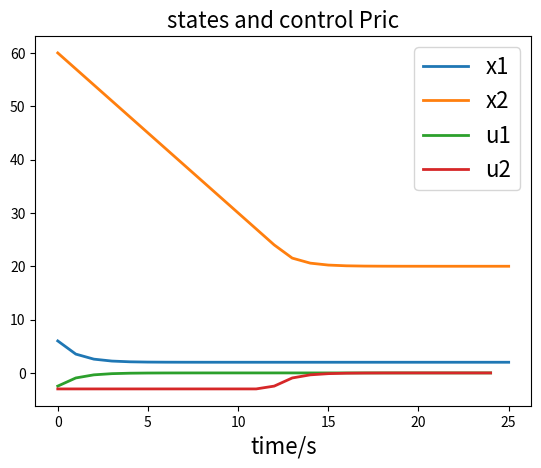

Write the Python code that produced this figure. (Note: this script raises an exception after producing the figure.)
#import scipy#HW4P1.10 in the MPC course
import numpy as np
from scipy import linalg as la
from scipy.optimize import LinearConstraint
from scipy.optimize import minimize
from scipy.optimize import BFGS
import matplotlib.pyplot as plt

def mympc(A,B,Q,R,P,N,umin,umax,xmin,xmax,x,xdestin,AXE=np.zeros((1,2)),BXE=1e-6*np.ones(1)):
    x0=x-xdestin#put it inside!
    SX=np.eye(A.shape[0])
    for i in range(N):
        AIP1=np.linalg.matrix_power(A,i+1)#AIP1 means A i plus 1
        SX=np.concatenate((SX,AIP1),axis=0)#calculate the SX matrix in slides 5/6
    SU=np.zeros((B.shape[0]*N,B.shape[1]*N))#B#SUIFULL=[zeros(size(B,1),size(B,2)*N);SUI]
    for i in range(N):
        AIB=np.matmul(np.linalg.matrix_power(A,i),B)
        SUI=np.kron(np.diag(np.ones(N-i),-i),AIB)
        SU=SU+SUI#calculate the SU matrix in slides 5/6%BH = blkdiag(kron(eye(N),Q), P, kron(eye(N),R))
    SU=np.concatenate((np.zeros((B.shape[0],B.shape[1]*N)),SU),axis=0)
    QB=la.block_diag(np.kron(np.eye(N),Q), P)#QB for Q block_diagonal
    RB=la.block_diag(np.kron(np.eye(N),R))#RB for R block_diagonal
    SUT=np.transpose(SU)
    H=np.matmul(np.matmul(SUT,QB),SU)+RB#H is in slides5/6
    f=1*np.matmul(np.matmul(np.matmul(SUT,QB),SX),x0)#2.*SU'*QB*SX*x0#f is in slides5/6#page 28 of slides 6!
    AU=np.array([[1,0],[0,1],[-1,0],[0,-1]])#np.array([[1],[-1]])
    AUD=np.kron(np.eye(N),AU)#D for diagonalization%calculate the AU matrix in slides 6
    AX=np.array([[1,0],[0,1],[-1,0],[0,-1]])#4*2
    AX=np.concatenate((AX,AXE),axis=0)
    AXB=np.matmul(AX,B)
    AXD=np.zeros((AXB.shape[0]*N,AXB.shape[1]*N))#calculate the Ax matrix in slides 6
    for i in range(N):
        AI = np.linalg.matrix_power(A, i)
        AXAB=np.matmul(np.matmul(AX,AI),B)
        AXDI=np.kron(np.diag(np.ones(N-i),-i),AXAB)
        AXD=AXD+AXDI#the last AF is AX
    AXD=np.concatenate((np.zeros((AXB.shape[0]*1,AXB.shape[1]*N)),AXD),axis=0)
    G0=np.concatenate((AUD,AXD),axis=0)#THE G0 matrix in slides 6
    E01=np.zeros((AU.shape[0]*N,A.shape[1]))#E01 for E0 part 1
    AXDREAL=np.kron(np.eye(N+1),AX)#
    E02=-np.matmul(AXDREAL,SX)#E02 for E0 part 2
    E0=np.concatenate((E01,E02),axis=0)#THE E0 matrix in slides 6
    BU=np.array([umax[0],umax[1],-umin[0],-umin[1]])#([umax,-umin])#THE BU matrix in slides 6
    BX=np.array([xmax[0],xmax[1],-xmin[0],-xmin[1]])#THE BX matrix in slides 6
    BX=np.concatenate((BX,BXE),axis=0)
    W0U=np.kron(np.ones((N)),BU)#The first part of W0 matrix
    W0X=np.kron(np.ones((N+1)),BX)#the 2nd part of W0 matrix
    W0=np.concatenate((W0U,W0X),axis=0)#now it is just a row#mind the dim!#THE W0 matrix in slides 6
    #W0=W0.reshape((W0.shape[0],1))#
    W0E0x0=W0+np.matmul(E0,x0).reshape((W0.shape[0],))#it is W0+E0x0 term in slides 6 page 28
    lb=-np.inf*np.ones_like(W0E0x0)
    linear_constraint = LinearConstraint(G0, lb, W0E0x0)
    objective= lambda u: 0.5*np.matmul(np.matmul(np.transpose(u),H),u)+np.matmul(np.transpose(f),u)
    #(x[0] - 1) ** 2 + (x[1] - 2.5) ** 2
    '''
    def objective(u):
        ut=np.transpose(u)
        ft=np.transpose(f)
        return 0.5*np.matmul(np.matmul(ut,H),u)+np.matmul(ft,u)
    '''
    #u = quadprog(H,f,G0,W0E0x0)#use quadprog to find the sequence of u
    u0=np.ones(N*B.shape[1])##np.ones((N,1))#just an initial value
    res = minimize(objective, u0,constraints=linear_constraint)
    resx=res.x.reshape((N,B.shape[1]))
    return resx#the u is like the x in the quadprog function in matlab documentation


#in the code, you can follow the comments to modify the relevant parameters%to achieve different aims in different part of the problem
A=np.array([[1,0],[0,1]])#[EV1,EV2]=linalg.eigvals(A)#ACTUALLY NOT USED
B=np.array([[1,0],[0,1]])#([[0.2173],[0.0573]])#what should the dim of B be?
QV1=1#100#;#500;#change this in part 8#QV for Q value
QV2=1#100#500;#;#change this in part 8#
Q = np.diag([QV1,QV2]) #QV.*eye(2);%100*eye(2);#
RV1=1;RV2=1
R = np.diag([RV1,RV2]) #R
N = 5#1;#2;#25#10#;#prediction horizon, change this in part 6,7,8#
T=1#0.1#sample time
N2=25#10#5#2#it is the plotting horizon, 5s=50steps
#[PRIC,L,G]
PRIC= la.solve_discrete_are(A,B,Q,R)#P_ric
#PLYAP = la.solve_discrete_lyapunov(A,Q)#P_lyap
#P=Q#used in part 7
bignumber=100000000#as if it is infinity
xmin=[-1,-1]#[-bignumber,-1]#0]#0#-100000#-inf
xmax=[+bignumber,+bignumber]#10000000000#inf
umin=[-3,-3]#-5#-50#-100#
umax=[3,3]#5#50#100#
x0=np.array([[6],[60]])#[0;10];%[0.10;0.10];%[0;3];%[0;2];%x0 is the initial condition, will be changed in part 8 and 10
XK=x0#
XKA=XK#[XK]#XKA is XK array
UKA=np.zeros((B.shape[1],1))#UKA is UK array
#Ncross=np.array([0,0])#cross cost term between x and u in dlqr
#[K,S,e] = dlqr(A,B,Q,R,Ncross)#calculate gain for unconstraint LQR in part 8
xdestin=np.array([[2],[20]])#
for i in range(int(N2*(1/T))):#u0=mympc(A,B,Q,R,PRIC,N,umin,umax,xmin,xmax,XK)%use P_ric
    #u0=mympc(A,B,Q,R,PLYAP,N,umin,umax,xmin,xmax,XK)#use P_lyap
    u0 = mympc(A, B, Q, R, PRIC, N, umin, umax, xmin, xmax, XK,xdestin)  # use P_lyap
    #print('u0',u0)
    #u0=mympc(A,B,Q,R,P,N,umin,umax,xmin,xmax,XK)%use P
    UK=u0[0]#FKI*XK%pick the first one from u0 to implement
    UK=UK.reshape((UK.shape[0], 1))
    #print('UK.shape', UK.shape)#finally(1,1)!
    #UK=-K*XK;used only in part 8 for unconstraint LQR
    UKA=np.concatenate((UKA,UK),axis=1)#UKA.append(UK)#np.concatenate(2,UKA,UK)#store the values
    XKP1=np.matmul(A,XK)+np.matmul(B,UK)#B*UK#+0.0*sqrt(10)*randn(2,1)#waiting to add the disturbance term!
    XKA=np.concatenate((XKA,XKP1),axis=1)#XKA.append(XKP1)#XKA=cat(2,XKA,XKP1)#store the values
    XK=XKP1#XKP1 means x_k+1
#
UKA=UKA[:,1:]
lw=2#lw means line width
sz=16#sz means size
#figure(1)
sa=1e-6#sa means small amount
t=np.arange(0,N2+sa,T)#
plt.plot(t,np.transpose(XKA),linewidth=lw,label=['x1','x2'])#,'LineWidth',lw)#
tu=np.arange(0,N2-sa,T)#=0:T:N2-T#1:N2;%0:N2-1;%1:N2;%
plt.plot(tu,np.transpose(UKA),linewidth=lw,label=['u1','u2'])#,'LineWidth',lw)#
plt.title('states and control Pric',fontsize=sz)#Pric','FontSize',sz);%
plt.xlabel('time/s',fontsize=sz)#ylabel('output','FontSize',sz)#
plt.legend(fontsize=sz)#legend('x1','Ts='+string(T),'Fontsize',sz)

info='LS3'#'HW4P1'
info1='J6'#['G'];%['H0d1'];%['I2geqx2geq0'];%['H'];%
info2='ric'#'lyap'#['ric'];%['PQ'];%['Hlyap'];%['newfric'];%['Gric'];%int2str(256)
n1=info+info1+info2+'QV1'+str(QV1)+'QV2'+str(QV2)+'N'+str(N)+'T'+str(T)+'Nt'+str(N2)#[info,info1,info2,'QV1',int2str(QV1),'QV2',int2str(QV2),'N',int2str(N)]#[info,string(QV)]#
plt.savefig('/home/<user>/Documents/ESE619THINGS/'+n1+'.png')#plt.saveas(figure(1),n1,'fig')#
plt.show()

plt.plot(XKA[0,:],XKA[1,:],linewidth=lw,label='traj')#,'LineWidth',lw)#
plt.title('trajectory PRIC',fontsize=sz)#Pric','FontSize',sz);%
plt.xlabel('x1/m',fontsize=sz)#
plt.ylabel('x2/m',fontsize=sz)#
plt.legend(fontsize=sz)#legend('x1','Ts='+string(T),'Fontsize',sz)
n2=info+info1+info2+'QV1'+str(QV1)+'QV2'+str(QV2)+'N'+str(N)+'T'+str(T)+'traj'#[info,info1,info2,'QV1',int2str(QV1),'QV2',int2str(QV2),'N',int2str(N)]#[info,string(QV)]#
plt.savefig('/home/<user>/Documents/ESE619THINGS/'+n2+'.png')#plt.saveas(figure(1),n1,'fig')#
plt.show()